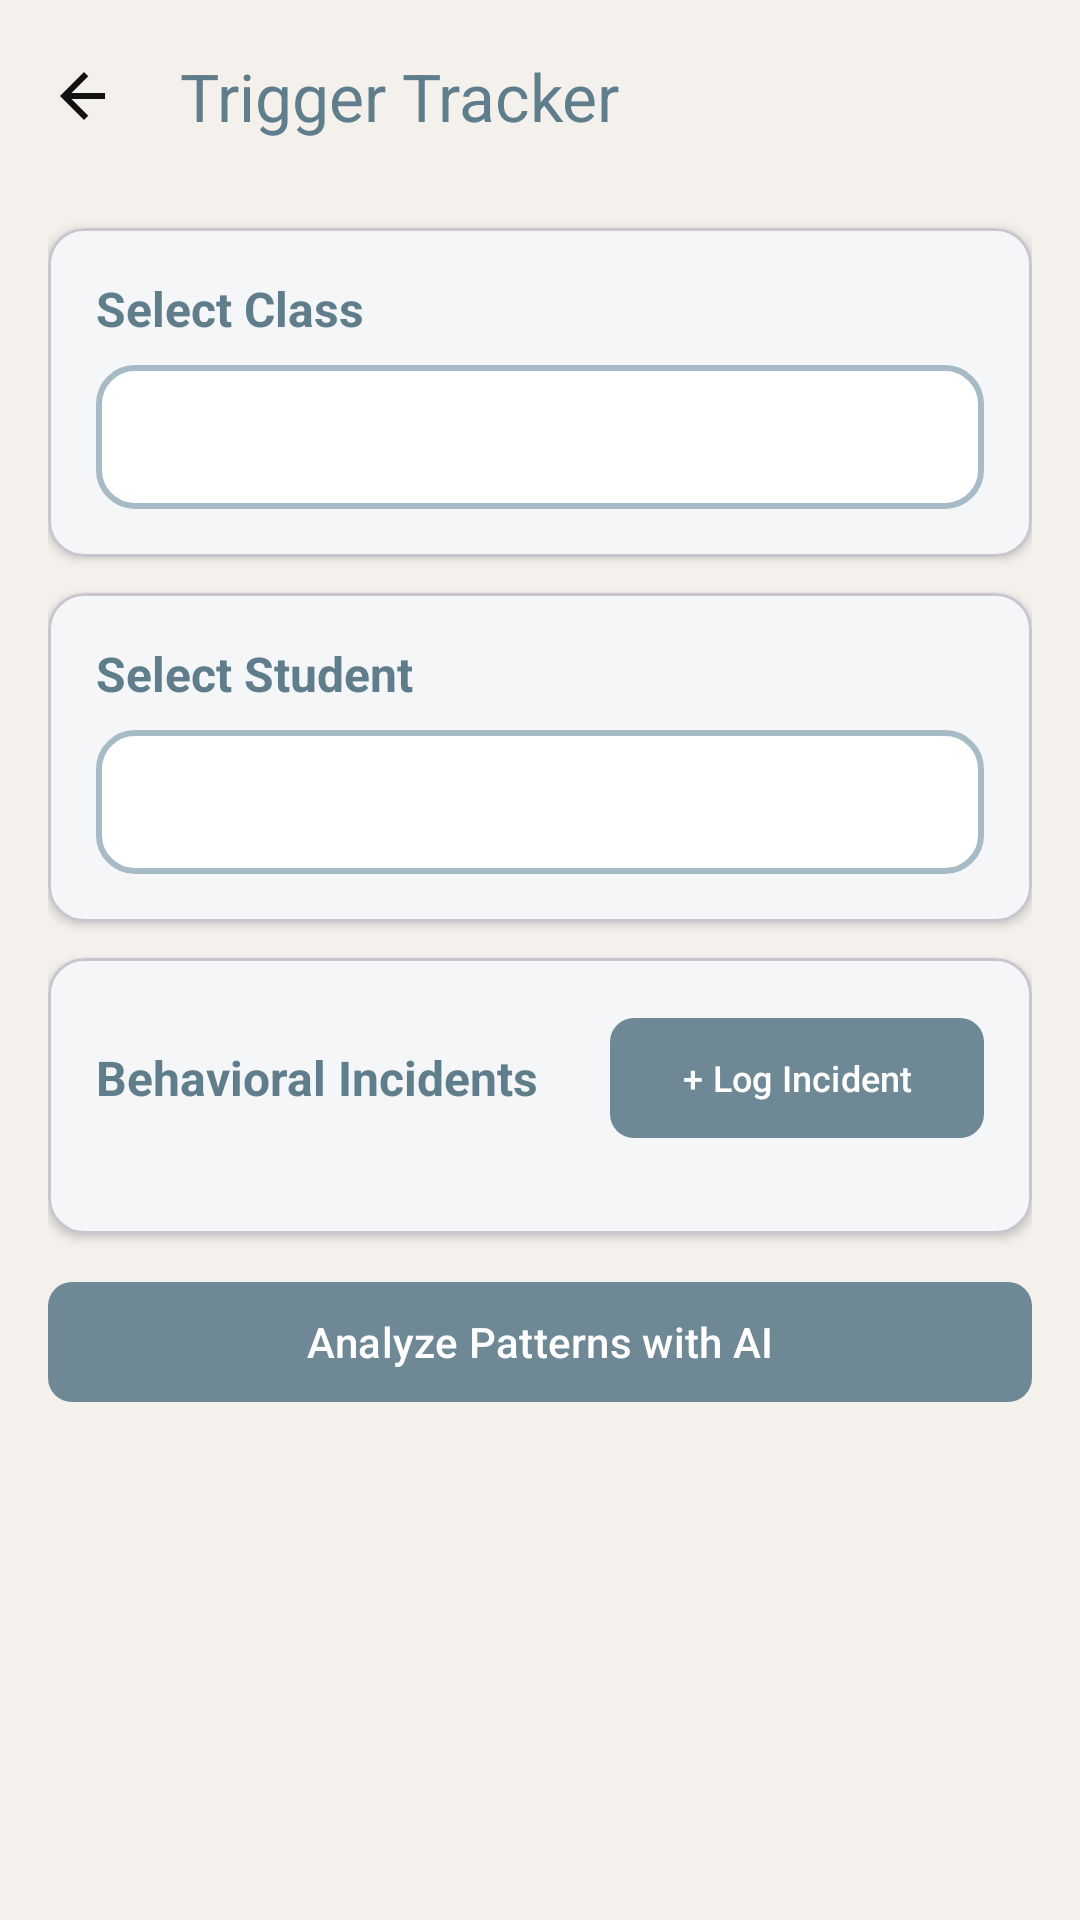

Here is an Android app screen rendered from its layout file. Give the layout XML and the strings, colors and styles it references.
<!-- AndroidManifest.xml: application theme Theme.Edubridge -->
<!-- res/layout/fragment_trigger_tracker.xml -->
<?xml version="1.0" encoding="utf-8"?>
<LinearLayout xmlns:android="http://schemas.android.com/apk/res/android"
    xmlns:app="http://schemas.android.com/apk/res-auto"
    android:layout_width="match_parent"
    android:layout_height="match_parent"
    android:orientation="vertical"
    android:background="?attr/colorBackgroundCustom">

    <com.google.android.material.appbar.MaterialToolbar
        android:id="@+id/toolbar"
        android:layout_width="match_parent"
        android:layout_height="wrap_content"
        android:background="?attr/colorBackgroundCustom"
        app:navigationIcon="@drawable/ic_arrow_back"
        app:title="@string/trigger_tracker_title"
        app:titleTextColor="?attr/colorSecondaryCustom" />

    <androidx.core.widget.NestedScrollView
        android:layout_width="match_parent"
        android:layout_height="match_parent"
        android:paddingLeft="@dimen/card_padding"
        android:paddingRight="@dimen/card_padding"
        android:paddingBottom="@dimen/margin_large"
        android:clipToPadding="false">

        <LinearLayout
            android:layout_width="match_parent"
            android:layout_height="wrap_content"
            android:orientation="vertical">

            
            <com.google.android.material.card.MaterialCardView
                android:layout_width="match_parent"
                android:layout_height="wrap_content"
                android:layout_marginTop="@dimen/margin_standard"
                android:layout_marginBottom="@dimen/margin_standard"
                app:cardCornerRadius="@dimen/card_radius"
                app:cardElevation="@dimen/card_elevation_low"
                app:cardBackgroundColor="?attr/colorElementBackgroundCustom">

                <LinearLayout
                    android:layout_width="match_parent"
                    android:layout_height="wrap_content"
                    android:orientation="vertical"
                    android:padding="@dimen/card_padding">

                    <TextView
                        android:layout_width="wrap_content"
                        android:layout_height="wrap_content"
                        android:text="@string/label_select_class"
                        android:textColor="?attr/colorSecondaryCustom"
                        android:textSize="@dimen/text_medium"
                        android:textStyle="bold"
                        android:layout_marginBottom="@dimen/margin_small" />

                    <Spinner
                        android:id="@+id/spinner_class"
                        android:layout_width="match_parent"
                        android:layout_height="@dimen/button_height"
                        android:background="@drawable/shared_bg_input_rounded"
                        android:paddingLeft="@dimen/margin_standard"
                        android:paddingRight="@dimen/margin_standard" />

                    <TextView
                        android:id="@+id/tv_class_status"
                        android:layout_width="match_parent"
                        android:layout_height="wrap_content"
                        android:layout_marginTop="@dimen/margin_small"
                        android:textColor="?attr/colorErrorCustom"
                        android:textSize="@dimen/text_small"
                        android:visibility="gone" />

                </LinearLayout>
            </com.google.android.material.card.MaterialCardView>

            
            <com.google.android.material.card.MaterialCardView
                android:layout_width="match_parent"
                android:layout_height="wrap_content"
                android:layout_marginBottom="@dimen/margin_standard"
                app:cardCornerRadius="@dimen/card_radius"
                app:cardElevation="@dimen/card_elevation_low"
                app:cardBackgroundColor="?attr/colorElementBackgroundCustom">

                <LinearLayout
                    android:layout_width="match_parent"
                    android:layout_height="wrap_content"
                    android:orientation="vertical"
                    android:padding="@dimen/card_padding">

                    <TextView
                        android:layout_width="wrap_content"
                        android:layout_height="wrap_content"
                        android:text="@string/label_select_student"
                        android:textColor="?attr/colorSecondaryCustom"
                        android:textSize="@dimen/text_medium"
                        android:textStyle="bold"
                        android:layout_marginBottom="@dimen/margin_small" />

                    <Spinner
                        android:id="@+id/spinner_student"
                        android:layout_width="match_parent"
                        android:layout_height="@dimen/button_height"
                        android:background="@drawable/shared_bg_input_rounded"
                        android:paddingLeft="@dimen/margin_standard"
                        android:paddingRight="@dimen/margin_standard" />

                </LinearLayout>
            </com.google.android.material.card.MaterialCardView>

            
            <com.google.android.material.card.MaterialCardView
                android:layout_width="match_parent"
                android:layout_height="wrap_content"
                android:layout_marginBottom="@dimen/margin_standard"
                app:cardCornerRadius="@dimen/card_radius"
                app:cardElevation="@dimen/card_elevation_low"
                app:cardBackgroundColor="?attr/colorElementBackgroundCustom">

                <LinearLayout
                    android:layout_width="match_parent"
                    android:layout_height="wrap_content"
                    android:orientation="vertical"
                    android:padding="@dimen/card_padding">

                    
                    <LinearLayout
                        android:layout_width="match_parent"
                        android:layout_height="wrap_content"
                        android:orientation="horizontal"
                        android:gravity="center_vertical"
                        android:layout_marginBottom="@dimen/margin_standard">

                        <TextView
                            android:layout_width="0dp"
                            android:layout_height="wrap_content"
                            android:layout_weight="1"
                            android:text="@string/label_incidents"
                            android:textColor="?attr/colorSecondaryCustom"
                            android:textSize="@dimen/text_medium"
                            android:textStyle="bold" />

                        <com.google.android.material.button.MaterialButton
                            android:id="@+id/btn_log_incident"
                            android:layout_width="wrap_content"
                            android:layout_height="wrap_content"
                            android:text="@string/btn_log_incident"
                            android:textSize="@dimen/text_xs"
                            app:backgroundTint="?attr/colorAccentCustom"
                            app:cornerRadius="@dimen/margin_small" />

                    </LinearLayout>

                    
                    <TextView
                        android:id="@+id/tv_empty_incidents"
                        android:layout_width="match_parent"
                        android:layout_height="wrap_content"
                        android:text="@string/no_incidents"
                        android:textColor="?attr/colorSecondaryCustom"
                        android:textSize="@dimen/text_small"
                        android:gravity="center"
                        android:paddingTop="@dimen/margin_standard"
                        android:paddingBottom="@dimen/margin_standard"
                        android:visibility="gone" />

                    
                    <androidx.recyclerview.widget.RecyclerView
                        android:id="@+id/rv_incidents"
                        android:layout_width="match_parent"
                        android:layout_height="wrap_content"
                        android:nestedScrollingEnabled="false"
                        android:visibility="gone" />

                </LinearLayout>
            </com.google.android.material.card.MaterialCardView>

            
            <com.google.android.material.button.MaterialButton
                android:id="@+id/btn_analyze"
                android:layout_width="match_parent"
                android:layout_height="@dimen/button_height"
                android:layout_marginBottom="@dimen/margin_standard"
                android:text="@string/btn_analyze_patterns"
                android:textColor="@color/white"
                app:backgroundTint="?attr/colorAccentCustom"
                app:cornerRadius="@dimen/margin_small" />

            
            <com.google.android.material.card.MaterialCardView
                android:id="@+id/card_ai_result"
                android:layout_width="match_parent"
                android:layout_height="wrap_content"
                android:layout_marginBottom="@dimen/margin_large"
                android:visibility="gone"
                app:cardCornerRadius="@dimen/card_radius"
                app:cardElevation="@dimen/card_elevation_low"
                app:cardBackgroundColor="?attr/colorElementBackgroundCustom">

                <LinearLayout
                    android:layout_width="match_parent"
                    android:layout_height="wrap_content"
                    android:orientation="vertical"
                    android:padding="@dimen/card_padding">

                    <TextView
                        android:layout_width="wrap_content"
                        android:layout_height="wrap_content"
                        android:text="@string/ai_analysis_title"
                        android:textColor="?attr/colorSecondaryCustom"
                        android:textSize="@dimen/text_medium"
                        android:textStyle="bold"
                        android:layout_marginBottom="@dimen/margin_standard" />

                    <ProgressBar
                        android:id="@+id/pb_analyzing"
                        android:layout_width="wrap_content"
                        android:layout_height="wrap_content"
                        android:layout_gravity="center_horizontal"
                        android:visibility="gone" />

                    <androidx.recyclerview.widget.RecyclerView
                        android:id="@+id/rv_analysis_history"
                        android:layout_width="match_parent"
                        android:layout_height="wrap_content"
                        android:nestedScrollingEnabled="false" />

                </LinearLayout>
            </com.google.android.material.card.MaterialCardView>

        </LinearLayout>
    </androidx.core.widget.NestedScrollView>

</LinearLayout>
<!-- resources referenced by this layout -->
<resources>
  <color name="white">#FFFFFFFF</color>
  <dimen name="button_height">48dp</dimen>
  <dimen name="card_elevation_low">2dp</dimen>
  <dimen name="card_padding">16dp</dimen>
  <dimen name="card_radius">12dp</dimen>
  <dimen name="margin_large">24dp</dimen>
  <dimen name="margin_small">8dp</dimen>
  <dimen name="margin_standard">12dp</dimen>
  <dimen name="text_medium">16sp</dimen>
  <dimen name="text_small">14sp</dimen>
  <dimen name="text_xs">12sp</dimen>
  <!-- drawable ic_arrow_back (drawable) -->
  <vector xmlns:android="http://schemas.android.com/apk/res/android"
      android:width="24dp"
      android:height="24dp"
      android:viewportWidth="24"
      android:viewportHeight="24">
      <path
          android:fillColor="#111111"
          android:pathData="M19,11H7.83l5.59,-5.59L12,4l-8,8 8,8 1.41,-1.41L7.83,13H19v-2z"/>
  </vector>
  <!-- drawable shared_bg_input_rounded (drawable) -->
  <?xml version="1.0" encoding="utf-8"?>
  <shape xmlns:android="http://schemas.android.com/apk/res/android">
  
      <solid android:color="?attr/colorElementBackgroundCustom"/>
  
      <stroke
          android:width="2dp"
          android:color="?attr/colorBorderCustom"/>
  
      <corners android:radius="12dp"/>
  
      <padding
          android:left="12dp"
          android:right="12dp"
          android:top="10dp"
          android:bottom="10dp"/>
  
  </shape>
  <string name="ai_analysis_title">AI Pattern Analysis</string>
  <string name="btn_analyze_patterns">Analyze Patterns with AI</string>
  <string name="btn_log_incident">+ Log Incident</string>
  <string name="label_incidents">Behavioral Incidents</string>
  <string name="label_select_class">Select Class</string>
  <string name="label_select_student">Select Student</string>
  <string name="no_incidents">No incidents logged for this student yet.</string>
  <string name="trigger_tracker_title">Trigger Tracker</string>
  <style name="Theme.Edubridge" parent="Theme.Material3.DayNight.NoActionBar">
  
          <item name="colorBackgroundCustom">@color/background</item>
          <item name="colorTextCustom">@color/text</item>
          <item name="colorAccentCustom">@color/accent</item>
          <item name="colorElementBackgroundCustom">@color/element_background</item>
          <item name="colorBorderCustom">@color/border</item>
          <item name="colorSuccessCustom">@color/success_green</item>
          <item name="colorErrorCustom">@color/error_red</item>
          <item name="colorMiscCustom">@color/misc1</item>
          <item name="colorSecondaryCustom">@color/secondary</item>
  
          <item name="android:colorBackground">?attr/colorBackgroundCustom</item>
  
          <item name="android:textColor">?attr/colorTextCustom</item>
          <item name="android:textColorPrimary">?attr/colorTextCustom</item>
          <item name="android:textColorSecondary">?attr/colorTextCustom</item>
  
          <item name="colorPrimary">?attr/colorAccentCustom</item>
          <item name="colorOnPrimary">?attr/colorElementBackgroundCustom</item>
  
          <item name="colorSurface">?attr/colorElementBackgroundCustom</item>
          <item name="colorOnSurface">?attr/colorTextCustom</item>
          <item name="colorOnBackground">?attr/colorTextCustom</item>
          <item name="colorOnSurfaceVariant">?attr/colorTextCustom</item>
  
          <item name="colorControlNormal">?attr/colorTextCustom</item>
  
      </style>
  <color name="background">#F4F1EC</color>
  <color name="text">#2E2E2E</color>
  <color name="accent">#6F8895</color>
  <color name="element_background">#ffffff</color>
  <color name="border">#A7BBC7</color>
  <color name="success_green"> #4CAF50 </color>
  <color name="error_red"> #E53935 </color>
  <color name="misc1">#EEF3F6</color>
  <color name="secondary">#607D8B</color>
</resources>
